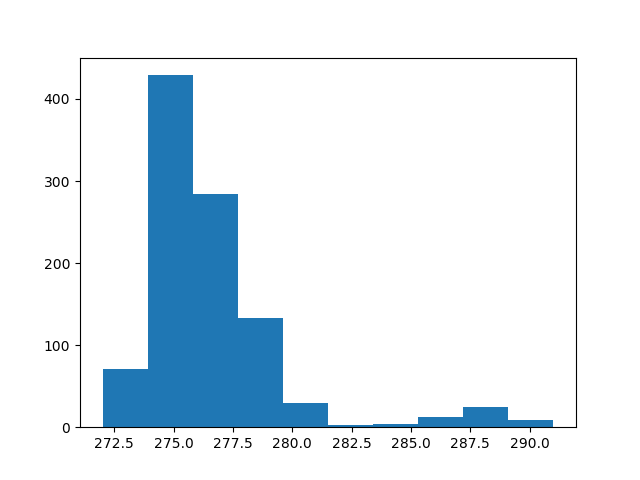

The table this chart was drawn from, first rows:
count, value
0, 275
1, 278
2, 275
3, 274
4, 275
5, 274
6, 277
7, 275
8, 279
9, 275
10, 275
11, 285
12, 274
13, 280
14, 283
15, 276
16, 275
17, 279
18, 273
19, 274
20, 273
21, 278
22, 276
23, 279
24, 278
25, 275
26, 276
27, 273
28, 278
29, 273
30, 274
31, 279
32, 276
33, 275
34, 275
35, 278
36, 289
37, 274
38, 274
39, 278
40, 276
41, 276
42, 285
43, 274
44, 279
45, 274
46, 274
47, 274
48, 274
49, 274
50, 275
51, 272
52, 276
53, 279
54, 286
55, 273
56, 274
57, 275
58, 276
59, 274
... 940 more rows
